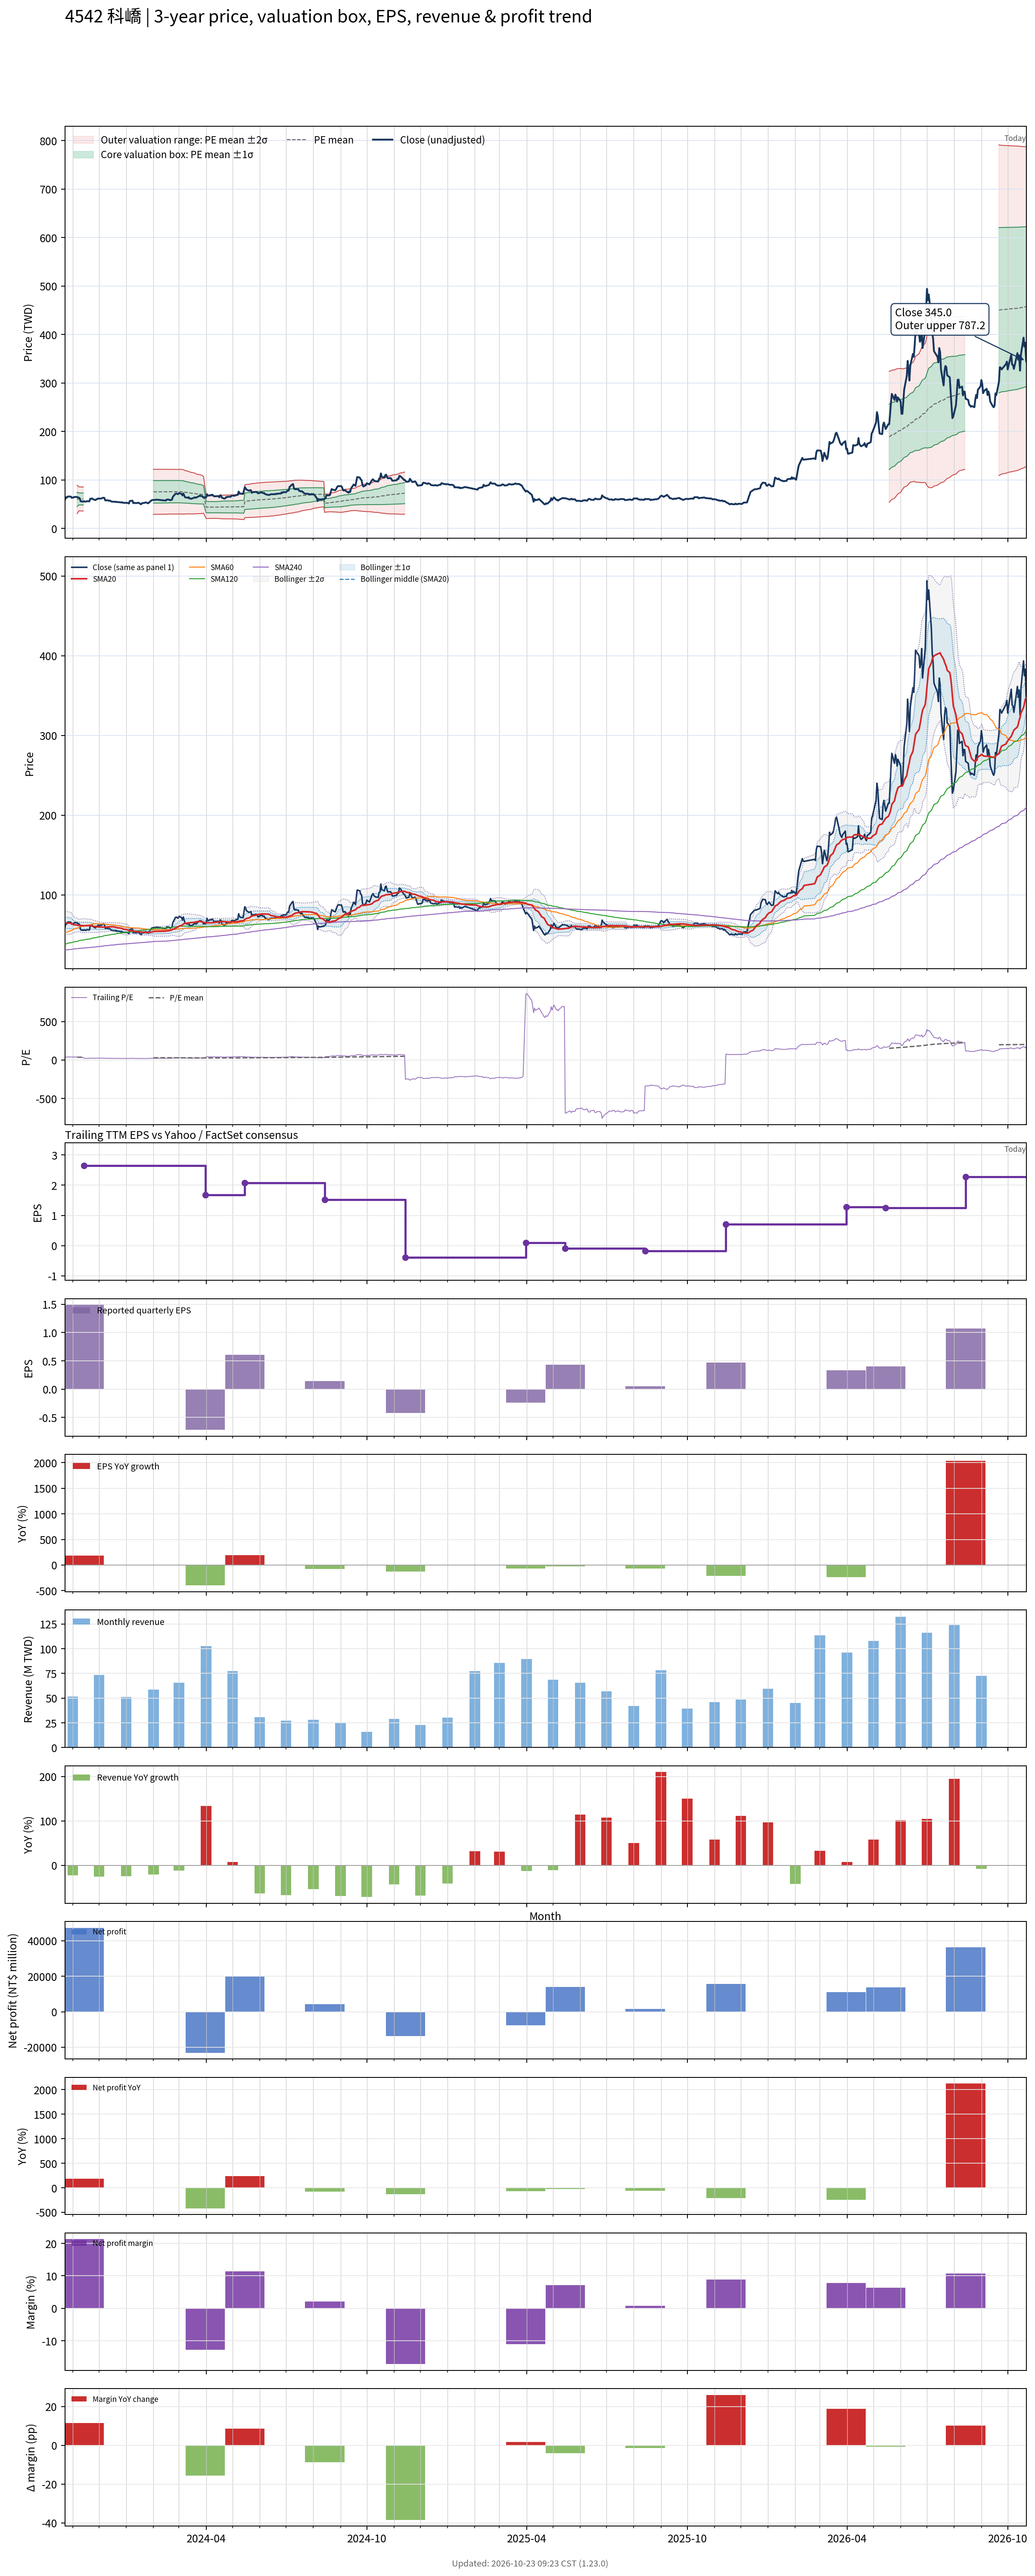

The table this chart was drawn from, first rows:
# chart-version: skill-stock-dynamic-val…
date, close, available_date, period_end, eps, ttm_eps, pe, pe_mean, pe_std, price_m2, price_m1, price_mean, price_p1, price_p2, forward_eps, forward_pe, forward_pe_mean, forward_pe_std, forward_price_m2, forward_price_m1, forward_price_mean, forward_price_p1, forward_price_p2, sma20
2023-10-23, 58.6, 2023-08-14, 2023-06-30, 0.7, 1.68, 34.88, , , , , , , , , , , , , , , , , 64.89
2023-10-24, 64.4, 2023-08-14, 2023-06-30, 0.7, 1.68, 38.33, , , , , , , , , , , , , , , , , 64.82
2023-10-25, 63.2, 2023-08-14, 2023-06-30, 0.7, 1.68, 37.62, , , , , , , , , , , , , , , , , 64.68
2023-10-26, 65.5, 2023-08-14, 2023-06-30, 0.7, 1.68, 38.99, , , , , , , , , , , , , , , , , 64.81
2023-10-27, 66, 2023-08-14, 2023-06-30, 0.7, 1.68, 39.29, , , , , , , , , , , , , , , , , 64.64
2023-10-30, 65.6, 2023-08-14, 2023-06-30, 0.7, 1.68, 39.05, , , , , , , , , , , , , , , , , 64.36
2023-10-31, 63, 2023-08-14, 2023-06-30, 0.7, 1.68, 37.5, , , , , , , , , , , , , , , , , 63.66
2023-11-01, 63.8, 2023-08-14, 2023-06-30, 0.7, 1.68, 37.98, , , , , , , , , , , , , , , , , 63.08
2023-11-02, 63.9, 2023-08-14, 2023-06-30, 0.7, 1.68, 38.04, , , , , , , , , , , , , , , , , 62.75
2023-11-03, 65.1, 2023-08-14, 2023-06-30, 0.7, 1.68, 38.75, , , , , , , , , , , , , , , , , 62.38
2023-11-06, 64.9, 2023-08-14, 2023-06-30, 0.7, 1.68, 38.63, 35.67, 8.698, 30.7, 45.31, 59.93, 74.54, 89.15, , , , , , , , , , 62.06
2023-11-07, 63.8, 2023-08-14, 2023-06-30, 0.7, 1.68, 37.98, 35.99, 8.056, 33.39, 46.92, 60.46, 73.99, 87.53, , , , , , , , , , 61.77
2023-11-08, 63.6, 2023-08-14, 2023-06-30, 0.7, 1.68, 37.86, 36.3, 7.345, 36.31, 48.65, 60.99, 73.33, 85.67, , , , , , , , , , 61.81
2023-11-09, 62.3, 2023-08-14, 2023-06-30, 0.7, 1.68, 37.08, 36.29, 7.341, 36.3, 48.63, 60.96, 73.3, 85.63, , , , , , , , , , 61.7
2023-11-10, 56.1, 2023-08-14, 2023-06-30, 0.7, 1.68, 33.39, 36.24, 7.34, 36.21, 48.55, 60.88, 73.21, 85.54, , , , , , , , , , 61.47
2023-11-13, 55.4, 2023-08-14, 2023-06-30, 0.7, 1.68, 32.98, 36.2, 7.345, 36.13, 48.47, 60.81, 73.15, 85.49, , , , , , , , , , 61.33
2023-11-14, 56.1, 2023-11-14, 2023-09-30, 1.49, 2.64, 21.25, , , , , , , , , , , , , , , , , 61.26
2023-11-15, 55.4, 2023-11-14, 2023-09-30, 1.49, 2.64, 20.98, , , , , , , , , , , , , , , , , 61.21
2023-11-16, 55.5, 2023-11-14, 2023-09-30, 1.49, 2.64, 21.02, , , , , , , , , , , , , , , , , 61.27
2023-11-17, 56.3, 2023-11-14, 2023-09-30, 1.49, 2.64, 21.33, , , , , , , , , , , , , , , , , 61.42
2023-11-20, 55.9, 2023-11-14, 2023-09-30, 1.49, 2.64, 21.17, , , , , , , , , , , , , , , , , 61.29
2023-11-21, 61.4, 2023-11-14, 2023-09-30, 1.49, 2.64, 23.26, , , , , , , , , , , , , , , , , 61.14
2023-11-22, 61.2, 2023-11-14, 2023-09-30, 1.49, 2.64, 23.18, , , , , , , , , , , , , , , , , 61.04
2023-11-23, 62.1, 2023-11-14, 2023-09-30, 1.49, 2.64, 23.52, , , , , , , , , , , , , , , , , 60.87
2023-11-24, 60.2, 2023-11-14, 2023-09-30, 1.49, 2.64, 22.8, , , , , , , , , , , , , , , , , 60.58
2023-11-27, 58.5, 2023-11-14, 2023-09-30, 1.49, 2.64, 22.16, , , , , , , , , , , , , , , , , 60.23
2023-11-28, 60.4, 2023-11-14, 2023-09-30, 1.49, 2.64, 22.88, , , , , , , , , , , , , , , , , 60.09
2023-11-29, 60.6, 2023-11-14, 2023-09-30, 1.49, 2.64, 22.95, , , , , , , , , , , , , , , , , 59.94
2023-11-30, 61.9, 2023-11-14, 2023-09-30, 1.49, 2.64, 23.45, , , , , , , , , , , , , , , , , 59.84
2023-12-01, 61.4, 2023-11-14, 2023-09-30, 1.49, 2.64, 23.26, , , , , , , , , , , , , , , , , 59.65
2023-12-04, 62, 2023-11-14, 2023-09-30, 1.49, 2.64, 23.48, , , , , , , , , , , , , , , , , 59.51
2023-12-05, 63, 2023-11-14, 2023-09-30, 1.49, 2.64, 23.86, , , , , , , , , , , , , , , , , 59.47
2023-12-06, 63.4, 2023-11-14, 2023-09-30, 1.49, 2.64, 24.02, , , , , , , , , , , , , , , , , 59.45
2023-12-07, 63.1, 2023-11-14, 2023-09-30, 1.49, 2.64, 23.9, , , , , , , , , , , , , , , , , 59.49
2023-12-08, 58, 2023-11-14, 2023-09-30, 1.49, 2.64, 21.97, , , , , , , , , , , , , , , , , 59.59
2023-12-11, 58.1, 2023-11-14, 2023-09-30, 1.49, 2.64, 22.01, , , , , , , , , , , , , , , , , 59.73
2023-12-12, 57.1, 2023-11-14, 2023-09-30, 1.49, 2.64, 21.63, , , , , , , , , , , , , , , , , 59.77
2023-12-13, 57.6, 2023-11-14, 2023-09-30, 1.49, 2.64, 21.82, , , , , , , , , , , , , , , , , 59.88
2023-12-14, 57, 2023-11-14, 2023-09-30, 1.49, 2.64, 21.59, , , , , , , , , , , , , , , , , 59.96
2023-12-15, 55.5, 2023-11-14, 2023-09-30, 1.49, 2.64, 21.02, , , , , , , , , , , , , , , , , 59.92
2023-12-18, 55, 2023-11-14, 2023-09-30, 1.49, 2.64, 20.83, , , , , , , , , , , , , , , , , 59.88
2023-12-19, 55, 2023-11-14, 2023-09-30, 1.49, 2.64, 20.83, , , , , , , , , , , , , , , , , 59.55
2023-12-20, 55.3, 2023-11-14, 2023-09-30, 1.49, 2.64, 20.95, , , , , , , , , , , , , , , , , 59.26
2023-12-21, 54.4, 2023-11-14, 2023-09-30, 1.49, 2.64, 20.61, , , , , , , , , , , , , , , , , 58.88
2023-12-22, 54.6, 2023-11-14, 2023-09-30, 1.49, 2.64, 20.68, , , , , , , , , , , , , , , , , 58.59
2023-12-25, 54, 2023-11-14, 2023-09-30, 1.49, 2.64, 20.45, , , , , , , , , , , , , , , , , 58.37
2023-12-26, 53.6, 2023-11-14, 2023-09-30, 1.49, 2.64, 20.3, , , , , , , , , , , , , , , , , 58.03
2023-12-27, 54.2, 2023-11-14, 2023-09-30, 1.49, 2.64, 20.53, , , , , , , , , , , , , , , , , 57.71
2023-12-28, 53.2, 2023-11-14, 2023-09-30, 1.49, 2.64, 20.15, , , , , , , , , , , , , , , , , 57.27
2023-12-29, 52.8, 2023-11-14, 2023-09-30, 1.49, 2.64, 20, , , , , , , , , , , , , , , , , 56.84
2024-01-02, 53, 2023-11-14, 2023-09-30, 1.49, 2.64, 20.08, , , , , , , , , , , , , , , , , 56.4
2024-01-03, 52.1, 2023-11-14, 2023-09-30, 1.49, 2.64, 19.73, , , , , , , , , , , , , , , , , 55.85
2024-01-04, 51.5, 2023-11-14, 2023-09-30, 1.49, 2.64, 19.51, , , , , , , , , , , , , , , , , 55.26
2024-01-05, 56.6, 2023-11-14, 2023-09-30, 1.49, 2.64, 21.44, , , , , , , , , , , , , , , , , 54.93
2024-01-08, 57.4, 2023-11-14, 2023-09-30, 1.49, 2.64, 21.74, , , , , , , , , , , , , , , , , 54.9
2024-01-09, 52.2, 2023-11-14, 2023-09-30, 1.49, 2.64, 19.77, , , , , , , , , , , , , , , , , 54.6
2024-01-10, 53.1, 2023-11-14, 2023-09-30, 1.49, 2.64, 20.11, , , , , , , , , , , , , , , , , 54.41
2024-01-11, 52.5, 2023-11-14, 2023-09-30, 1.49, 2.64, 19.89, , , , , , , , , , , , , , , , , 54.15
2024-01-12, 52.2, 2023-11-14, 2023-09-30, 1.49, 2.64, 19.77, , , , , , , , , , , , , , , , , 53.91
... 670 more rows
